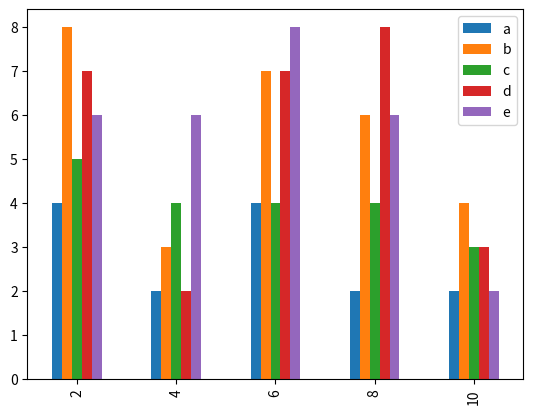

The script that saved this image:
from pandas import DataFrame
import matplotlib.pyplot as plt
import numpy as np

a = np.array([[4, 8, 5, 7, 6], [2, 3, 4, 2, 6], [
             4, 7, 4, 7, 8], [2, 6, 4, 8, 6], [2, 4, 3, 3, 2]])
df = DataFrame(a, columns=['a', 'b', 'c', 'd', 'e'], index=[2, 4, 6, 8, 10])

df.plot(kind='bar')
plt.show()
